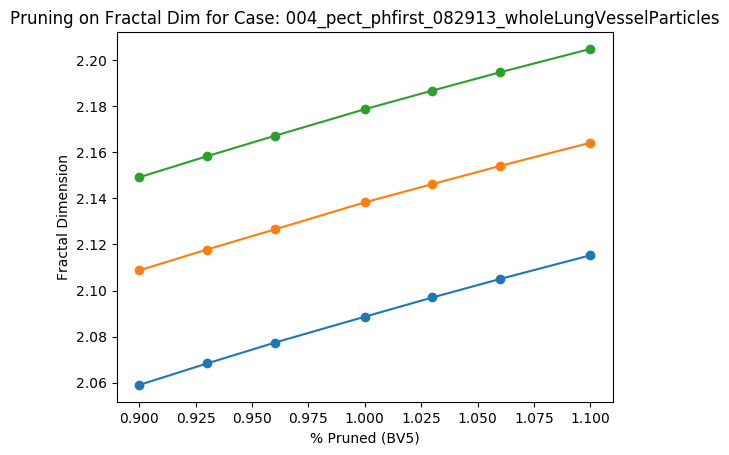

The file beside this chart, header and first rows:
Percent scale (BV5), Fractal Dimension
0.9, 2.149
0.93, 2.158
0.96, 2.167
1.0, 2.179
1.03, 2.187
1.06, 2.195
1.1, 2.205
